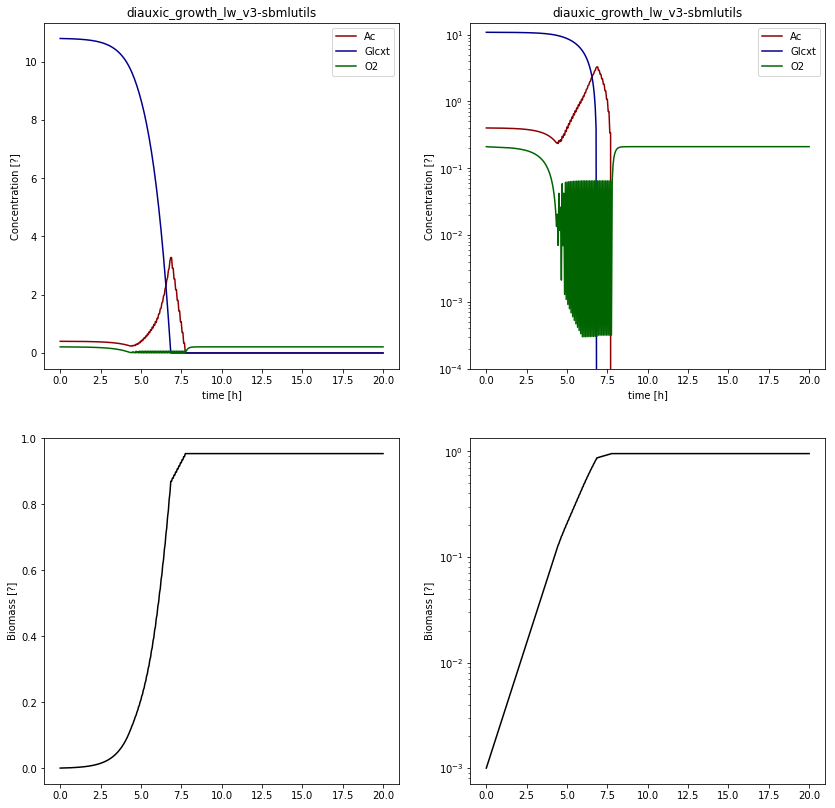

Source data for this figure (header and first rows):
, time, [Ac], [C1__Ac], [C1__Glcxt], [C1__O2], [C1__X], [Glcxt], [O2], [X], [dummy], C1__v1, C1__v2, C1__v3, C1__v4, C2__a_uptake, C2__g_uptake, C2__growth, C2__o_uptake, a_uptake, g_uptake, growth, o2_transport, o_uptake
0.0, 0.0, 0.4, 0.0, 0.0, 0.0, 0.0, 10.8, 0.21, 0.001, 0.0, 0.0389, 1.056, 0.0, 0.0, 0.00153, 0.009985, 0.001095, 0.01493, 1.534, 9.986, 1.095, 0.0, 15
0.05, 0.05, 0.3999, 0.0, 0.0, 0.0, 0.0, 10.8, 0.2094, 0.001056, 0.0, 0.0389, 1.056, 0.0, 0.0, 0.001616, 0.01055, 0.001156, 0.01577, 1.534, 9.986, 1.095, 0.004808, 15
0.1, 0.1, 0.3998, 0.0, 0.0, 0.0, 0.0, 10.8, 0.2089, 0.001116, 0.0, 0.0389, 1.056, 0.0, 0.0, 0.001707, 0.01114, 0.001221, 0.01666, 1.534, 9.986, 1.095, 0.008383, 15
0.15, 0.15, 0.3998, 0.0, 0.0, 0.0, 0.0, 10.8, 0.2085, 0.001178, 0.0, 0.0389, 1.056, 0.0, 0.0, 0.001803, 0.01177, 0.00129, 0.01759, 1.534, 9.986, 1.095, 0.01113, 15
0.2, 0.2, 0.3997, 0.0, 0.0, 0.0, 0.0, 10.8, 0.2082, 0.001245, 0.0, 0.0389, 1.056, 0.0, 0.0, 0.001904, 0.01243, 0.001362, 0.01858, 1.534, 9.986, 1.095, 0.01331, 15
0.25, 0.25, 0.3996, 0.0, 0.0, 0.0, 0.0, 10.8, 0.208, 0.001315, 0.0, 0.0389, 1.056, 0.0, 0.0, 0.002011, 0.01313, 0.001439, 0.01963, 1.534, 9.986, 1.095, 0.01513, 15
0.3, 0.3, 0.3995, 0.0, 0.0, 0.0, 0.0, 10.8, 0.2078, 0.001389, 0.0, 0.0389, 1.056, 0.0, 0.0, 0.002125, 0.01387, 0.00152, 0.02073, 1.534, 9.986, 1.095, 0.01672, 15
0.35, 0.35, 0.3993, 0.0, 0.0, 0.0, 0.0, 10.8, 0.2076, 0.001467, 0.0, 0.0389, 1.056, 0.0, 0.0, 0.002244, 0.01465, 0.001605, 0.0219, 1.534, 9.986, 1.095, 0.01817, 15
0.4, 0.4, 0.3992, 0.0, 0.0, 0.0, 0.0, 10.79, 0.2074, 0.001549, 0.0, 0.0389, 1.056, 0.0, 0.0, 0.00237, 0.01547, 0.001696, 0.02313, 1.534, 9.986, 1.095, 0.01954, 15
0.45, 0.45, 0.3991, 0.0, 0.0, 0.0, 0.0, 10.79, 0.2072, 0.001637, 0.0, 0.0389, 1.056, 0.0, 0.0, 0.002504, 0.01634, 0.001791, 0.02443, 1.534, 9.986, 1.095, 0.02087, 15
0.5, 0.5, 0.399, 0.0, 0.0, 0.0, 0.0, 10.79, 0.207, 0.001729, 0.0, 0.0389, 1.056, 0.0, 0.0, 0.002645, 0.01726, 0.001892, 0.0258, 1.534, 9.986, 1.095, 0.02221, 15
0.55, 0.55, 0.3988, 0.0, 0.0, 0.0, 0.0, 10.79, 0.2069, 0.001826, 0.0, 0.0389, 1.056, 0.0, 0.0, 0.002793, 0.01823, 0.001998, 0.02726, 1.534, 9.986, 1.095, 0.02358, 15
0.6, 0.6, 0.3987, 0.0, 0.0, 0.0, 0.0, 10.79, 0.2067, 0.001929, 0.0, 0.0389, 1.056, 0.0, 0.0, 0.002951, 0.01926, 0.002111, 0.02879, 1.534, 9.986, 1.095, 0.02498, 15
0.65, 0.65, 0.3986, 0.0, 0.0, 0.0, 0.0, 10.79, 0.2065, 0.002037, 0.0, 0.0389, 1.056, 0.0, 0.0, 0.003117, 0.02034, 0.00223, 0.03041, 1.534, 9.986, 1.095, 0.02644, 15
0.7, 0.7, 0.3984, 0.0, 0.0, 0.0, 0.0, 10.79, 0.2063, 0.002152, 0.0, 0.0389, 1.056, 0.0, 0.0, 0.003292, 0.02148, 0.002355, 0.03212, 1.534, 9.986, 1.095, 0.02796, 15
0.75, 0.75, 0.3982, 0.0, 0.0, 0.0, 0.0, 10.79, 0.2061, 0.002273, 0.0, 0.0389, 1.056, 0.0, 0.0, 0.003477, 0.02269, 0.002488, 0.03393, 1.534, 9.986, 1.095, 0.02956, 15
0.8, 0.8, 0.398, 0.0, 0.0, 0.0, 0.0, 10.79, 0.2058, 0.002401, 0.0, 0.0389, 1.056, 0.0, 0.0, 0.003673, 0.02397, 0.002627, 0.03583, 1.534, 9.986, 1.095, 0.03124, 15
0.85, 0.85, 0.3979, 0.0, 0.0, 0.0, 0.0, 10.79, 0.2056, 0.002536, 0.0, 0.0389, 1.056, 0.0, 0.0, 0.003879, 0.02532, 0.002775, 0.03785, 1.534, 9.986, 1.095, 0.03301, 15
0.9, 0.9, 0.3977, 0.0, 0.0, 0.0, 0.0, 10.78, 0.2054, 0.002678, 0.0, 0.0389, 1.056, 0.0, 0.0, 0.004098, 0.02674, 0.002931, 0.03998, 1.534, 9.986, 1.095, 0.03487, 15
0.95, 0.95, 0.3974, 0.0, 0.0, 0.0, 0.0, 10.78, 0.2051, 0.002829, 0.0, 0.0389, 1.056, 0.0, 0.0, 0.004328, 0.02825, 0.003096, 0.04223, 1.534, 9.986, 1.095, 0.03684, 15
1.0, 1.0, 0.3972, 0.0, 0.0, 0.0, 0.0, 10.78, 0.2048, 0.002988, 0.0, 0.0389, 1.056, 0.0, 0.0, 0.004572, 0.02984, 0.00327, 0.0446, 1.534, 9.986, 1.095, 0.03892, 15
1.05, 1.05, 0.397, 0.0, 0.0, 0.0, 0.0, 10.78, 0.2045, 0.003156, 0.0, 0.0389, 1.056, 0.0, 0.0, 0.004829, 0.03152, 0.003454, 0.04711, 1.534, 9.986, 1.095, 0.04111, 15
1.1, 1.1, 0.3967, 0.0, 0.0, 0.0, 0.0, 10.78, 0.2042, 0.003334, 0.0, 0.0389, 1.056, 0.0, 0.0, 0.0051, 0.03329, 0.003649, 0.04976, 1.534, 9.986, 1.095, 0.04342, 15
1.15, 1.15, 0.3965, 0.0, 0.0, 0.0, 0.0, 10.78, 0.2039, 0.003521, 0.0, 0.0389, 1.056, 0.0, 0.0, 0.005387, 0.03516, 0.003854, 0.05256, 1.534, 9.986, 1.095, 0.04587, 15
1.2, 1.2, 0.3962, 0.0, 0.0, 0.0, 0.0, 10.78, 0.2035, 0.003719, 0.0, 0.0389, 1.056, 0.0, 0.0, 0.00569, 0.03714, 0.004071, 0.05552, 1.534, 9.986, 1.095, 0.04845, 15
1.25, 1.25, 0.3959, 0.0, 0.0, 0.0, 0.0, 10.77, 0.2032, 0.003929, 0.0, 0.0389, 1.056, 0.0, 0.0, 0.006011, 0.03923, 0.0043, 0.05864, 1.534, 9.986, 1.095, 0.05117, 15
1.3, 1.3, 0.3956, 0.0, 0.0, 0.0, 0.0, 10.77, 0.2028, 0.00415, 0.0, 0.0389, 1.056, 0.0, 0.0, 0.006349, 0.04143, 0.004542, 0.06194, 1.534, 9.986, 1.095, 0.05405, 15
1.35, 1.35, 0.3953, 0.0, 0.0, 0.0, 0.0, 10.77, 0.2024, 0.004383, 0.0, 0.0389, 1.056, 0.0, 0.0, 0.006706, 0.04377, 0.004797, 0.06542, 1.534, 9.986, 1.095, 0.05709, 15
1.4, 1.4, 0.3949, 0.0, 0.0, 0.0, 0.0, 10.77, 0.202, 0.00463, 0.0, 0.0389, 1.056, 0.0, 0.0, 0.007083, 0.04623, 0.005067, 0.0691, 1.534, 9.986, 1.095, 0.0603, 15
1.45, 1.45, 0.3946, 0.0, 0.0, 0.0, 0.0, 10.76, 0.2015, 0.00489, 0.0, 0.0389, 1.056, 0.0, 0.0, 0.007482, 0.04883, 0.005352, 0.07299, 1.534, 9.986, 1.095, 0.0637, 15
1.5, 1.5, 0.3942, 0.0, 0.0, 0.0, 0.0, 10.76, 0.201, 0.005165, 0.0, 0.0389, 1.056, 0.0, 0.0, 0.007903, 0.05158, 0.005653, 0.07709, 1.534, 9.986, 1.095, 0.06728, 15
1.55, 1.55, 0.3938, 0.0, 0.0, 0.0, 0.0, 10.76, 0.2005, 0.005456, 0.0, 0.0389, 1.056, 0.0, 0.0, 0.008347, 0.05448, 0.005971, 0.08143, 1.534, 9.986, 1.095, 0.07106, 15
1.6, 1.6, 0.3933, 0.0, 0.0, 0.0, 0.0, 10.76, 0.2, 0.005763, 0.0, 0.0389, 1.056, 0.0, 0.0, 0.008817, 0.05754, 0.006307, 0.08601, 1.534, 9.986, 1.095, 0.07506, 15
1.65, 1.65, 0.3929, 0.0, 0.0, 0.0, 0.0, 10.75, 0.1994, 0.006087, 0.0, 0.0389, 1.056, 0.0, 0.0, 0.009313, 0.06078, 0.006662, 0.09085, 1.534, 9.986, 1.095, 0.07928, 15
1.7, 1.7, 0.3924, 0.0, 0.0, 0.0, 0.0, 10.75, 0.1988, 0.006429, 0.0, 0.0389, 1.056, 0.0, 0.0, 0.009837, 0.0642, 0.007037, 0.09596, 1.534, 9.986, 1.095, 0.08374, 15
1.75, 1.75, 0.3919, 0.0, 0.0, 0.0, 0.0, 10.75, 0.1982, 0.006791, 0.0, 0.0389, 1.056, 0.0, 0.0, 0.01039, 0.06781, 0.007433, 0.1014, 1.534, 9.986, 1.095, 0.08845, 15
1.8, 1.8, 0.3914, 0.0, 0.0, 0.0, 0.0, 10.74, 0.1975, 0.007173, 0.0, 0.0389, 1.056, 0.0, 0.0, 0.01097, 0.07162, 0.007851, 0.1071, 1.534, 9.986, 1.095, 0.09342, 15
1.85, 1.85, 0.3908, 0.0, 0.0, 0.0, 0.0, 10.74, 0.1968, 0.007577, 0.0, 0.0389, 1.056, 0.0, 0.0, 0.01159, 0.07565, 0.008293, 0.1131, 1.534, 9.986, 1.095, 0.09868, 15
1.9, 1.9, 0.3902, 0.0, 0.0, 0.0, 0.0, 10.74, 0.1961, 0.008003, 0.0, 0.0389, 1.056, 0.0, 0.0, 0.01224, 0.07991, 0.008759, 0.1194, 1.534, 9.986, 1.095, 0.1042, 15
1.95, 1.95, 0.3896, 0.0, 0.0, 0.0, 0.0, 10.73, 0.1953, 0.008453, 0.0, 0.0389, 1.056, 0.0, 0.0, 0.01293, 0.0844, 0.009252, 0.1262, 1.534, 9.986, 1.095, 0.1101, 15
2.0, 2.0, 0.3889, 0.0, 0.0, 0.0, 0.0, 10.73, 0.1945, 0.008929, 0.0, 0.0389, 1.056, 0.0, 0.0, 0.01366, 0.08915, 0.009772, 0.1332, 1.534, 9.986, 1.095, 0.1163, 15
2.05, 2.05, 0.3882, 0.0, 0.0, 0.0, 0.0, 10.72, 0.1936, 0.009431, 0.0, 0.0389, 1.056, 0.0, 0.0, 0.01443, 0.09417, 0.01032, 0.1407, 1.534, 9.986, 1.095, 0.1228, 15
2.1, 2.1, 0.3875, 0.0, 0.0, 0.0, 0.0, 10.72, 0.1927, 0.009961, 0.0, 0.0389, 1.056, 0.0, 0.0, 0.01524, 0.09947, 0.0109, 0.1487, 1.534, 9.986, 1.095, 0.1297, 15
2.15, 2.15, 0.3867, 0.0, 0.0, 0.0, 0.0, 10.71, 0.1917, 0.01052, 0.0, 0.0389, 1.056, 0.0, 0.0, 0.0161, 0.1051, 0.01152, 0.157, 1.534, 9.986, 1.095, 0.137, 15
2.2, 2.2, 0.3859, 0.0, 0.0, 0.0, 0.0, 10.71, 0.1907, 0.01111, 0.0, 0.0389, 1.056, 0.0, 0.0, 0.017, 0.111, 0.01216, 0.1658, 1.534, 9.986, 1.095, 0.1447, 15
2.25, 2.25, 0.385, 0.0, 0.0, 0.0, 0.0, 10.7, 0.1896, 0.01174, 0.0, 0.0389, 1.056, 0.0, 0.0, 0.01796, 0.1172, 0.01285, 0.1752, 1.534, 9.986, 1.095, 0.1529, 15
2.3, 2.3, 0.3841, 0.0, 0.0, 0.0, 0.0, 10.7, 0.1885, 0.0124, 0.0, 0.0389, 1.056, 0.0, 0.0, 0.01897, 0.1238, 0.01357, 0.185, 1.534, 9.986, 1.095, 0.1615, 15
2.35, 2.35, 0.3831, 0.0, 0.0, 0.0, 0.0, 10.69, 0.1873, 0.0131, 0.0, 0.0389, 1.056, 0.0, 0.0, 0.02004, 0.1308, 0.01433, 0.1954, 1.534, 9.986, 1.095, 0.1705, 15
2.4, 2.4, 0.3821, 0.0, 0.0, 0.0, 0.0, 10.68, 0.186, 0.01383, 0.0, 0.0389, 1.056, 0.0, 0.0, 0.02117, 0.1381, 0.01514, 0.2064, 1.534, 9.986, 1.095, 0.1801, 15
2.45, 2.45, 0.381, 0.0, 0.0, 0.0, 0.0, 10.68, 0.1846, 0.01461, 0.0, 0.0389, 1.056, 0.0, 0.0, 0.02236, 0.1459, 0.01599, 0.218, 1.534, 9.986, 1.095, 0.1903, 15
2.5, 2.5, 0.3798, 0.0, 0.0, 0.0, 0.0, 10.67, 0.1832, 0.01543, 0.0, 0.0389, 1.056, 0.0, 0.0, 0.02361, 0.1541, 0.01689, 0.2303, 1.534, 9.986, 1.095, 0.2009, 15
2.55, 2.55, 0.3786, 0.0, 0.0, 0.0, 0.0, 10.66, 0.1817, 0.0163, 0.0, 0.03891, 1.056, 0.0, 0.0, 0.02494, 0.1628, 0.01784, 0.2432, 1.534, 9.986, 1.095, 0.2122, 15
2.6, 2.6, 0.3773, 0.0, 0.0, 0.0, 0.0, 10.65, 0.1801, 0.01722, 0.0, 0.03891, 1.056, 0.0, 0.0, 0.02635, 0.1719, 0.01885, 0.2569, 1.534, 9.986, 1.095, 0.2242, 15
2.65, 2.65, 0.376, 0.0, 0.0, 0.0, 0.0, 10.64, 0.1784, 0.01819, 0.0, 0.03891, 1.056, 0.0, 0.0, 0.02783, 0.1816, 0.01991, 0.2713, 1.534, 9.986, 1.095, 0.2368, 15
2.7, 2.7, 0.3745, 0.0, 0.0, 0.0, 0.0, 10.63, 0.1767, 0.01921, 0.0, 0.03891, 1.056, 0.0, 0.0, 0.02939, 0.1918, 0.02103, 0.2865, 1.534, 9.986, 1.095, 0.2501, 15
2.75, 2.75, 0.373, 0.0, 0.0, 0.0, 0.0, 10.62, 0.1748, 0.02029, 0.0, 0.03891, 1.056, 0.0, 0.0, 0.03105, 0.2026, 0.02221, 0.3026, 1.534, 9.986, 1.094, 0.2641, 15
2.8, 2.8, 0.3714, 0.0, 0.0, 0.0, 0.0, 10.61, 0.1728, 0.02143, 0.0, 0.03891, 1.056, 0.0, 0.0, 0.03279, 0.214, 0.02346, 0.3197, 1.534, 9.986, 1.094, 0.279, 15
2.85, 2.85, 0.3698, 0.0, 0.0, 0.0, 0.0, 10.6, 0.1707, 0.02264, 0.0, 0.03891, 1.056, 0.0, 0.0, 0.03464, 0.2261, 0.02478, 0.3376, 1.534, 9.986, 1.094, 0.2947, 15
2.9, 2.9, 0.368, 0.0, 0.0, 0.0, 0.0, 10.59, 0.1685, 0.02391, 0.0, 0.03891, 1.056, 0.0, 0.0, 0.03659, 0.2388, 0.02617, 0.3566, 1.534, 9.986, 1.094, 0.3112, 15
2.95, 2.95, 0.3661, 0.0, 0.0, 0.0, 0.0, 10.58, 0.1662, 0.02526, 0.0, 0.03891, 1.056, 0.0, 0.0, 0.03865, 0.2522, 0.02765, 0.3766, 1.534, 9.986, 1.094, 0.3287, 15
... 341 more rows
